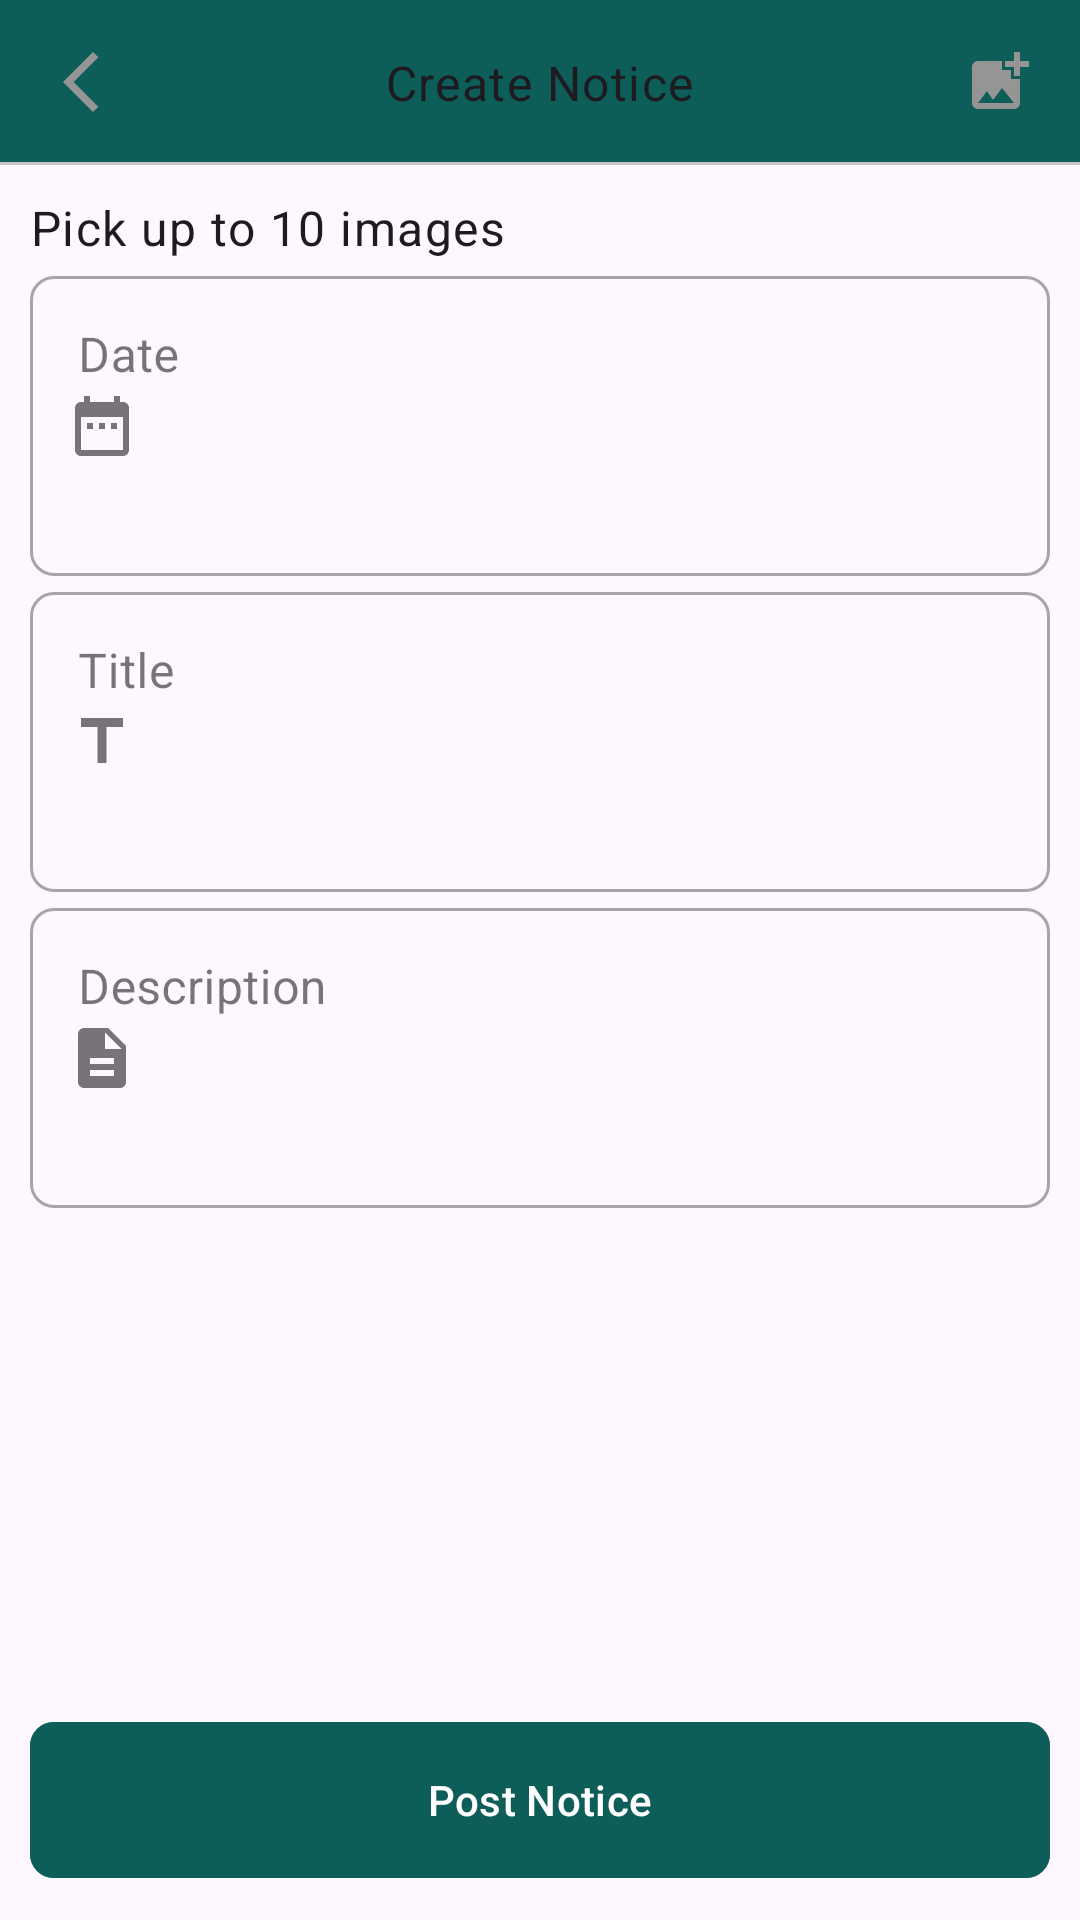

Android layout source for this screen:
<!-- AndroidManifest.xml: application theme Theme.CollegeAlertApp -->
<!-- res/layout/activity_create_notice.xml -->
<?xml version="1.0" encoding="utf-8"?>

<RelativeLayout xmlns:android="http://schemas.android.com/apk/res/android"
    xmlns:app="http://schemas.android.com/apk/res-auto"
    xmlns:tools="http://schemas.android.com/tools"
    android:layout_width="match_parent"
    android:layout_height="match_parent"
    tools:context=".CreateNotice">

    <RelativeLayout
        android:id="@+id/toolbarRl"
        android:layout_width="match_parent"
        android:layout_height="55dp"
        android:background="@color/DarkGreen">
        
        <ImageButton
            android:id="@+id/toolbarBackBtn"
            android:layout_width="wrap_content"
            android:layout_height="wrap_content"
            android:src="@drawable/baseline_arrow_back_ios_new_24"
            android:background="@android:color/transparent"
            android:layout_centerVertical="true"
            android:padding="15dp"/>

        
        <TextView
            android:id="@+id/toolbarTitleTv"
            android:layout_width="wrap_content"
            android:layout_height="wrap_content"
            android:text="Create Notice"
            style="@style/TextAppearance.MaterialComponents.Body1"
            android:layout_centerInParent="true" />

        
        <ImageButton
            android:id="@+id/toolbarAddImageBtn"
            android:layout_width="wrap_content"
            android:layout_height="wrap_content"
            android:src="@drawable/baseline_add_photo_alternate_24"
            android:layout_alignParentEnd="true"
            android:layout_centerVertical="true"
            android:background="@android:color/transparent"
            android:padding="15dp"/>

        
        <View
            android:layout_width="match_parent"
            android:layout_height="1dp"
            android:layout_alignParentBottom="true"
            android:background="@color/colorGray02"/>

    </RelativeLayout>

    <androidx.core.widget.NestedScrollView
        android:layout_below="@id/toolbarRl"
        android:layout_above="@id/postAdBtn"
        android:layout_width="match_parent"
        android:layout_height="wrap_content"
        android:padding="10dp">

        <RelativeLayout
            android:layout_width="match_parent"
            android:layout_height="wrap_content">

            
            <TextView
                android:id="@+id/imagesLabelTv"
                style="@style/TextAppearance.MaterialComponents.Body1"
                android:layout_width="wrap_content"
                android:layout_height="wrap_content"
                android:text="Pick up to 10 images"/>

            
            <androidx.recyclerview.widget.RecyclerView
                android:id="@+id/imagesRv"
                android:layout_width="match_parent"
                android:layout_height="wrap_content"
                android:layout_below="@id/imagesLabelTv"
                app:layoutManager="androidx.recyclerview.widget.StaggeredGridLayoutManager"
                app:spanCount="4"
                tools:listitem="@layout/row_images_picked"/>



            <com.google.android.material.textfield.TextInputLayout
                android:id="@+id/dateTil"
                style="@style/Widget.MaterialComponents.TextInputLayout.OutlinedBox"
                android:layout_width="match_parent"
                android:layout_height="wrap_content"
                android:hint="Date"
                app:startIconDrawable="@drawable/baseline_date_range_24"
                app:boxCornerRadiusTopStart="8dp"
                app:boxCornerRadiusTopEnd="8dp"
                app:boxCornerRadiusBottomStart="8dp"
                app:boxCornerRadiusBottomEnd="8dp"
                android:layout_below="@id/imagesRv">

                <EditText
                    android:id="@+id/dateEt"
                    android:layout_width="match_parent"
                    android:layout_height="wrap_content"
                    android:gravity="start"
                    android:inputType="textPersonName"
                    android:minHeight="100dp" />
            </com.google.android.material.textfield.TextInputLayout>




            
            <com.google.android.material.textfield.TextInputLayout
                android:id="@+id/titleTil"
                style="@style/Widget.MaterialComponents.TextInputLayout.OutlinedBox"
                android:layout_width="match_parent"
                android:layout_height="wrap_content"
                android:hint="Title"
                app:startIconDrawable="@drawable/baseline_title_24"
                app:boxCornerRadiusTopStart="8dp"
                app:boxCornerRadiusTopEnd="8dp"
                app:boxCornerRadiusBottomStart="8dp"
                app:boxCornerRadiusBottomEnd="8dp"
                android:layout_below="@id/dateTil">

                <EditText
                    android:id="@+id/titleEt"
                    android:layout_width="match_parent"
                    android:layout_height="wrap_content"
                    android:gravity="start"
                    android:inputType="textPersonName"
                    android:minHeight="100dp" />
            </com.google.android.material.textfield.TextInputLayout>

            
            <com.google.android.material.textfield.TextInputLayout
                android:id="@+id/descriptionTil"
                style="@style/Widget.MaterialComponents.TextInputLayout.OutlinedBox"
                android:layout_width="match_parent"
                android:layout_height="wrap_content"
                android:hint="Description"
                app:startIconDrawable="@drawable/baseline_description_24"
                app:boxCornerRadiusTopStart="8dp"
                app:boxCornerRadiusTopEnd="8dp"
                app:boxCornerRadiusBottomStart="8dp"
                app:boxCornerRadiusBottomEnd="8dp"
                android:layout_below="@id/titleTil">

                <EditText
                    android:id="@+id/descriptionEt"
                    android:layout_width="match_parent"
                    android:layout_height="wrap_content"
                    android:gravity="start"
                    android:inputType="textCapSentences|textMultiLine"
                    android:minHeight="100dp" />

            </com.google.android.material.textfield.TextInputLayout>
        </RelativeLayout>
    </androidx.core.widget.NestedScrollView>

    <com.google.android.material.button.MaterialButton
        android:id="@+id/postAdBtn"
        android:layout_width="match_parent"
        android:layout_height="wrap_content"
        android:layout_alignParentBottom="true"
        android:layout_marginStart="10dp"
        android:layout_marginTop="10dp"
        android:layout_marginEnd="10dp"
        android:layout_marginBottom="10dp"
        android:minHeight="60dp"
        android:text="Post Notice"
        android:backgroundTint="@color/DarkGreen"
        app:cornerRadius="8dp" />

</RelativeLayout>
<!-- res/layout/row_images_picked.xml (included above) -->
<?xml version="1.0" encoding="utf-8"?>

<com.google.android.material.card.MaterialCardView xmlns:android="http://schemas.android.com/apk/res/android"
    xmlns:app="http://schemas.android.com/apk/res-auto"
    android:layout_width="match_parent"
    android:layout_height="wrap_content"
    app:cardElevation="0dp"
    app:cardUseCompatPadding="true">

    <RelativeLayout
        android:layout_width="match_parent"
        android:layout_height="wrap_content">

        
        <com.google.android.material.imageview.ShapeableImageView
            android:id="@+id/imageIv"
            android:layout_width="match_parent"
            android:layout_height="wrap_content"
            android:adjustViewBounds="true"
            app:shapeAppearanceOverlay="@style/ImageStyle_Corners_Rounded"
            app:srcCompat="@drawable/baseline_image_24" />

        








    </RelativeLayout>

</com.google.android.material.card.MaterialCardView>
<!-- resources referenced by this layout -->
<resources>
  <color name="DarkGreen">#0d5e59</color>
  <color name="colorGray02">#c6c6c6</color>
  <!-- drawable baseline_add_photo_alternate_24 (drawable) -->
  <vector android:height="24dp" android:tint="#959595"
      android:viewportHeight="24" android:viewportWidth="24"
      android:width="24dp" xmlns:android="http://schemas.android.com/apk/res/android">
      <path android:fillColor="@android:color/white" android:pathData="M19,7v2.99s-1.99,0.01 -2,0L17,7h-3s0.01,-1.99 0,-2h3L17,2h2v3h3v2h-3zM16,11L16,8h-3L13,5L5,5c-1.1,0 -2,0.9 -2,2v12c0,1.1 0.9,2 2,2h12c1.1,0 2,-0.9 2,-2v-8h-3zM5,19l3,-4 2,3 3,-4 4,5L5,19z"/>
  </vector>
  <!-- drawable baseline_arrow_back_ios_new_24 (drawable) -->
  <vector android:height="24dp" android:tint="#959595"
      android:viewportHeight="24" android:viewportWidth="24"
      android:width="24dp" xmlns:android="http://schemas.android.com/apk/res/android">
      <path android:fillColor="@android:color/white" android:pathData="M17.77,3.77l-1.77,-1.77l-10,10l10,10l1.77,-1.77l-8.23,-8.23z"/>
  </vector>
  <!-- drawable baseline_close_24 (drawable) -->
  <vector android:height="24dp" android:tint="#959595"
      android:viewportHeight="24" android:viewportWidth="24"
      android:width="24dp" xmlns:android="http://schemas.android.com/apk/res/android">
      <path android:fillColor="@android:color/white" android:pathData="M19,6.41L17.59,5 12,10.59 6.41,5 5,6.41 10.59,12 5,17.59 6.41,19 12,13.41 17.59,19 19,17.59 13.41,12z"/>
  </vector>
  <!-- drawable baseline_date_range_24 (drawable) -->
  <vector android:height="24dp" android:tint="#959595"
      android:viewportHeight="24" android:viewportWidth="24"
      android:width="24dp" xmlns:android="http://schemas.android.com/apk/res/android">
      <path android:fillColor="@android:color/white" android:pathData="M9,11L7,11v2h2v-2zM13,11h-2v2h2v-2zM17,11h-2v2h2v-2zM19,4h-1L18,2h-2v2L8,4L8,2L6,2v2L5,4c-1.11,0 -1.99,0.9 -1.99,2L3,20c0,1.1 0.89,2 2,2h14c1.1,0 2,-0.9 2,-2L21,6c0,-1.1 -0.9,-2 -2,-2zM19,20L5,20L5,9h14v11z"/>
  </vector>
  <!-- drawable baseline_description_24 (drawable) -->
  <vector android:height="24dp" android:tint="#959595"
      android:viewportHeight="24" android:viewportWidth="24"
      android:width="24dp" xmlns:android="http://schemas.android.com/apk/res/android">
      <path android:fillColor="@android:color/white" android:pathData="M14,2L6,2c-1.1,0 -1.99,0.9 -1.99,2L4,20c0,1.1 0.89,2 1.99,2L18,22c1.1,0 2,-0.9 2,-2L20,8l-6,-6zM16,18L8,18v-2h8v2zM16,14L8,14v-2h8v2zM13,9L13,3.5L18.5,9L13,9z"/>
  </vector>
  <!-- drawable baseline_image_24 (drawable) -->
  <vector android:height="24dp" android:tint="#959595"
      android:viewportHeight="24" android:viewportWidth="24"
      android:width="24dp" xmlns:android="http://schemas.android.com/apk/res/android">
      <path android:fillColor="@android:color/white" android:pathData="M21,19V5c0,-1.1 -0.9,-2 -2,-2H5c-1.1,0 -2,0.9 -2,2v14c0,1.1 0.9,2 2,2h14c1.1,0 2,-0.9 2,-2zM8.5,13.5l2.5,3.01L14.5,12l4.5,6H5l3.5,-4.5z"/>
  </vector>
  <!-- drawable baseline_title_24 (drawable) -->
  <vector android:height="24dp" android:tint="#959595"
      android:viewportHeight="24" android:viewportWidth="24"
      android:width="24dp" xmlns:android="http://schemas.android.com/apk/res/android">
      <path android:fillColor="@android:color/white" android:pathData="M5,4v3h5.5v12h3V7H19V4z"/>
  </vector>
  <style name="ImageStyle_Corners_Rounded">
  		<item name="cornerSize">10dp</item>
  		<item name="cornerFamily">rounded</item>
  	</style>
  <style name="Theme.CollegeAlertApp" parent="Base.Theme.CollegeAlertApp" />
  <style name="Base.Theme.CollegeAlertApp" parent="Theme.Material3.DayNight.NoActionBar">
          
          
      </style>
</resources>
